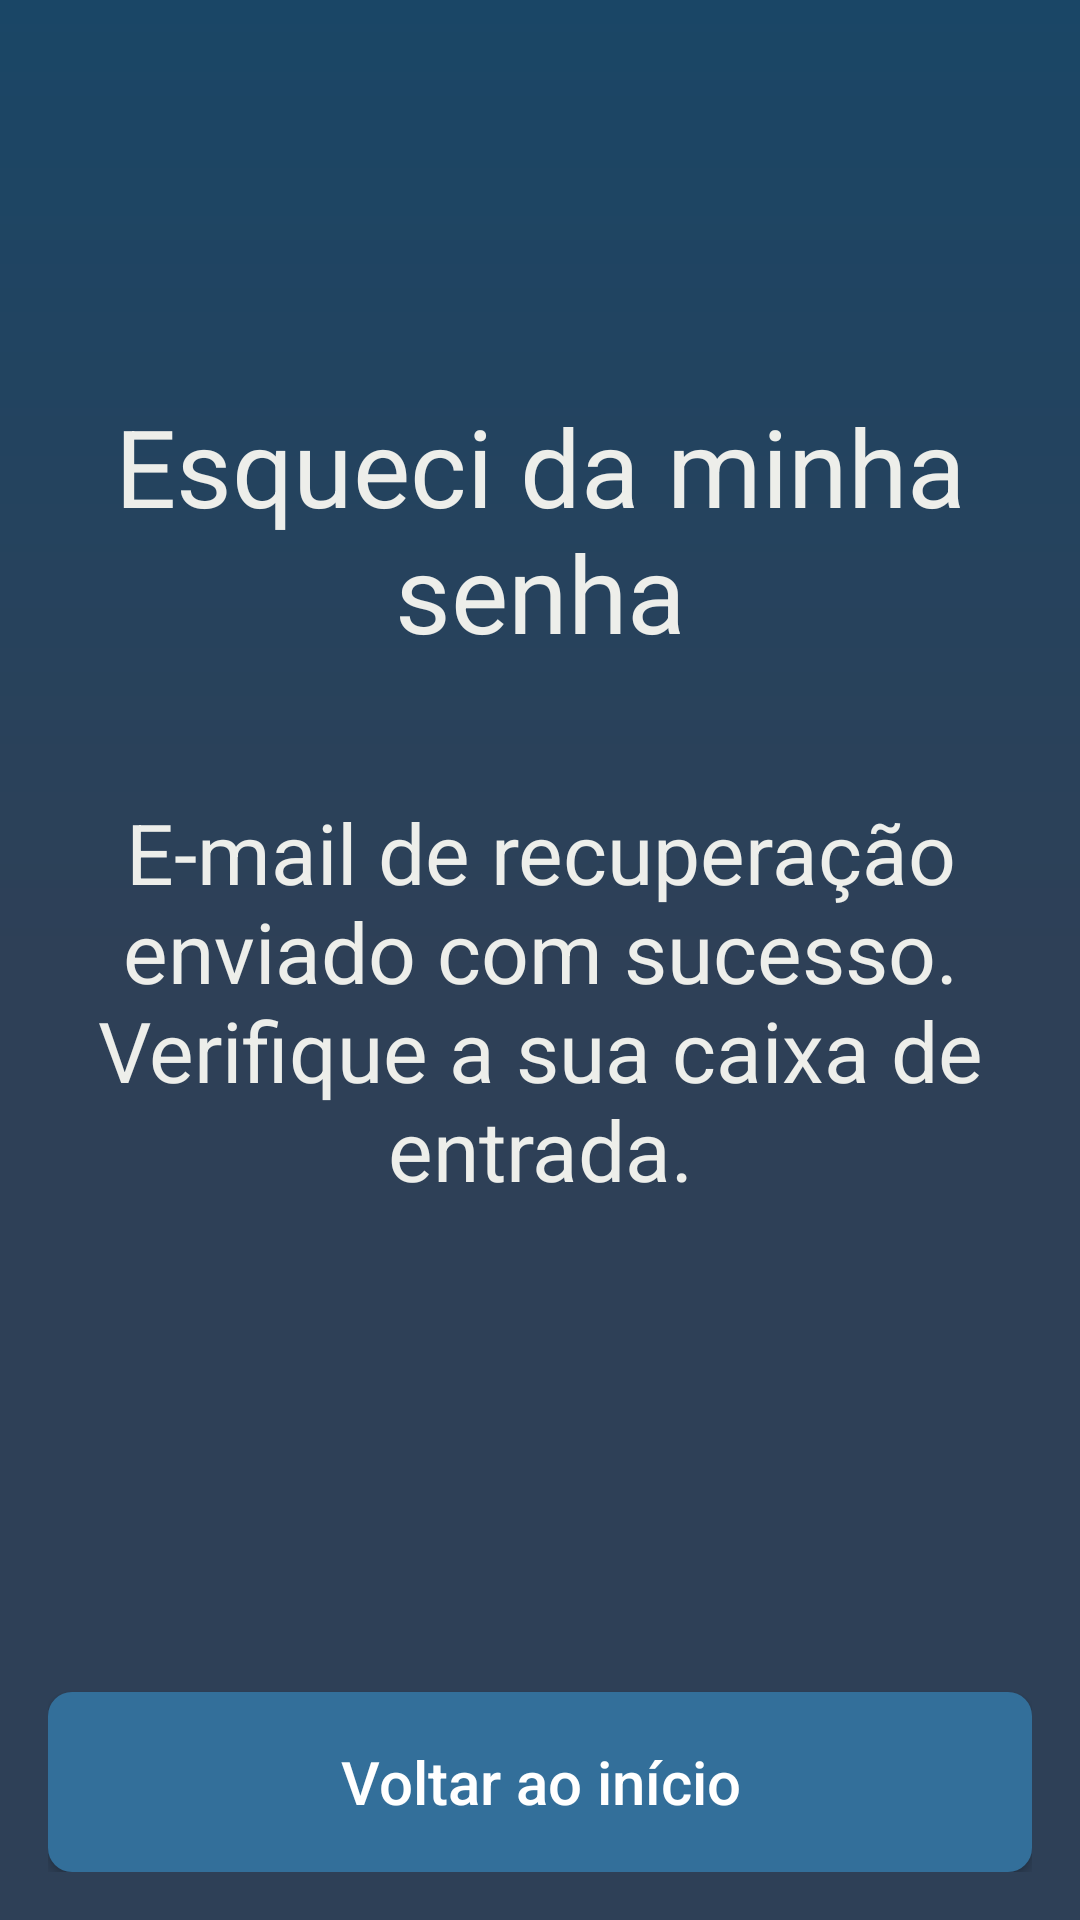

Android layout source for this screen:
<!-- AndroidManifest.xml: application theme Theme.Projetotccpucrs2024 -->
<!-- res/layout/activity_change_password_message.xml -->
<?xml version="1.0" encoding="utf-8"?>
<androidx.constraintlayout.widget.ConstraintLayout xmlns:android="http://schemas.android.com/apk/res/android"
    xmlns:app="http://schemas.android.com/apk/res-auto"
    xmlns:tools="http://schemas.android.com/tools"
    android:layout_width="match_parent"
    android:layout_height="match_parent"
    android:padding="@dimen/margin"
    tools:context=".view.ChangePasswordMessageActivity">

    <ImageButton
        android:id="@+id/btn_back"
        android:layout_width="48dp"
        android:layout_height="48dp"
        android:layout_marginTop="0dp"
        android:background="@color/transparent"
        android:src="@drawable/ic_arrow_back"
        app:layout_constraintEnd_toEndOf="parent"
        app:layout_constraintHorizontal_bias="0.0"
        app:layout_constraintStart_toStartOf="parent"
        app:layout_constraintTop_toTopOf="parent" />


    <TextView
        android:id="@+id/Title"
        style="@style/text_title"
        android:layout_width="wrap_content"
        android:layout_height="wrap_content"
        android:text="@string/forgot_password_title"
        android:textAlignment="center"
        app:layout_constraintBottom_toBottomOf="parent"
        app:layout_constraintEnd_toEndOf="parent"
        app:layout_constraintHorizontal_bias="1.0"
        app:layout_constraintStart_toStartOf="parent"
        app:layout_constraintTop_toTopOf="parent"
        app:layout_constraintVertical_bias="0.222" />

    <TextView
        android:id="@+id/subtitle"
        style="@style/text_subtitle"
        android:layout_width="wrap_content"
        android:layout_height="wrap_content"
        android:layout_marginTop="44dp"
        android:text="@string/forgot_password_sent_message"
        android:textAlignment="center"
        app:layout_constraintEnd_toEndOf="parent"
        app:layout_constraintHorizontal_bias="0.0"
        app:layout_constraintStart_toStartOf="parent"
        app:layout_constraintTop_toBottomOf="@+id/Title" />

    <android.widget.Button
        android:id="@+id/btn_confirm"
        style="@style/btn_blue"
        android:text="@string/back_home"
        app:layout_constraintBottom_toBottomOf="parent"
        app:layout_constraintEnd_toEndOf="parent"
        app:layout_constraintHorizontal_bias="0.0"
        app:layout_constraintStart_toStartOf="parent" />
</androidx.constraintlayout.widget.ConstraintLayout>
<!-- resources referenced by this layout -->
<resources>
  <color name="transparent">#00000000</color>
  <dimen name="margin">16dp</dimen>
  <string name="back_home">Voltar ao início</string>
  <string name="forgot_password_sent_message">E-mail de recuperação enviado com sucesso. Verifique a sua caixa de entrada.</string>
  <string name="forgot_password_title">Esqueci da minha senha</string>
  <style name="btn_blue">
          <item name="android:textColor">@color/white</item>
          <item name="android:layout_height">@dimen/standart_button_height</item>
          <item name="android:layout_width">0dp</item>
          <item name="android:textSize">@dimen/text_button</item>
          <item name="android:textAllCaps">false</item>
          <item name="android:background">@drawable/btn_blue_full</item>
      </style>
  <style name="text_subtitle">
          <item name="android:textColor">@color/white_light</item>
          <item name="android:textSize">@dimen/sub_title</item>
      </style>
  <style name="text_title">
          <item name="android:textColor">@color/white_light</item>
          <item name="android:textSize">@dimen/main_title</item>
      </style>
  <style name="Theme.Projetotccpucrs2024" parent="Base.Theme.Projettccpucrs2024" />
  <color name="white">#FFFFFFFF</color>
  <dimen name="standart_button_height">60dp</dimen>
  <dimen name="text_button">20sp</dimen>
  <!-- drawable btn_blue_full (drawable) -->
  <?xml version="1.0" encoding="utf-8"?>
  <shape xmlns:android="http://schemas.android.com/apk/res/android" android:shape="rectangle">
  
      <solid android:color="@color/blue_side"/>
      <corners android:radius="8dp"/>
  
      <padding
          android:left="16dp"
          android:right="16dp"
          android:top="16dp"
          android:bottom="16dp"/>
  </shape>
  <color name="white_light">#EDEEEA</color>
  <dimen name="sub_title">28sp</dimen>
  <dimen name="main_title">36sp</dimen>
  <style name="Base.Theme.Projettccpucrs2024" parent="Theme.Material3.DayNight.NoActionBar">
          
          <item name="colorPrimary">@color/blue_main</item>
          <item name="colorSecondary">@color/blue_side</item>
  
          <item name="android:windowBackground">@drawable/app_background</item>
          <item name="colorAccent">@color/blue_side</item>
          <item name="colorOutline">@color/blue_side</item>
          <item name="android:statusBarColor">@color/blue_dark</item>
  
      </style>
  <color name="blue_side">#336F9A</color>
  <color name="blue_main">#2E4057</color>
  <!-- drawable app_background (drawable) -->
  <?xml version="1.0" encoding="utf-8"?>
  <shape xmlns:android="http://schemas.android.com/apk/res/android" android:shape="rectangle">
  
  
      <gradient
          android:startColor="@color/blue_details"
          android:centerColor="@color/blue_main"
          android:endColor="@color/blue_main"
  
          android:gradientRadius="50dp"
          android:type="linear"
          android:angle="270"/>
  </shape>
  <color name="blue_dark">#0D3452</color>
  <color name="blue_details">#1A4666</color>
</resources>
